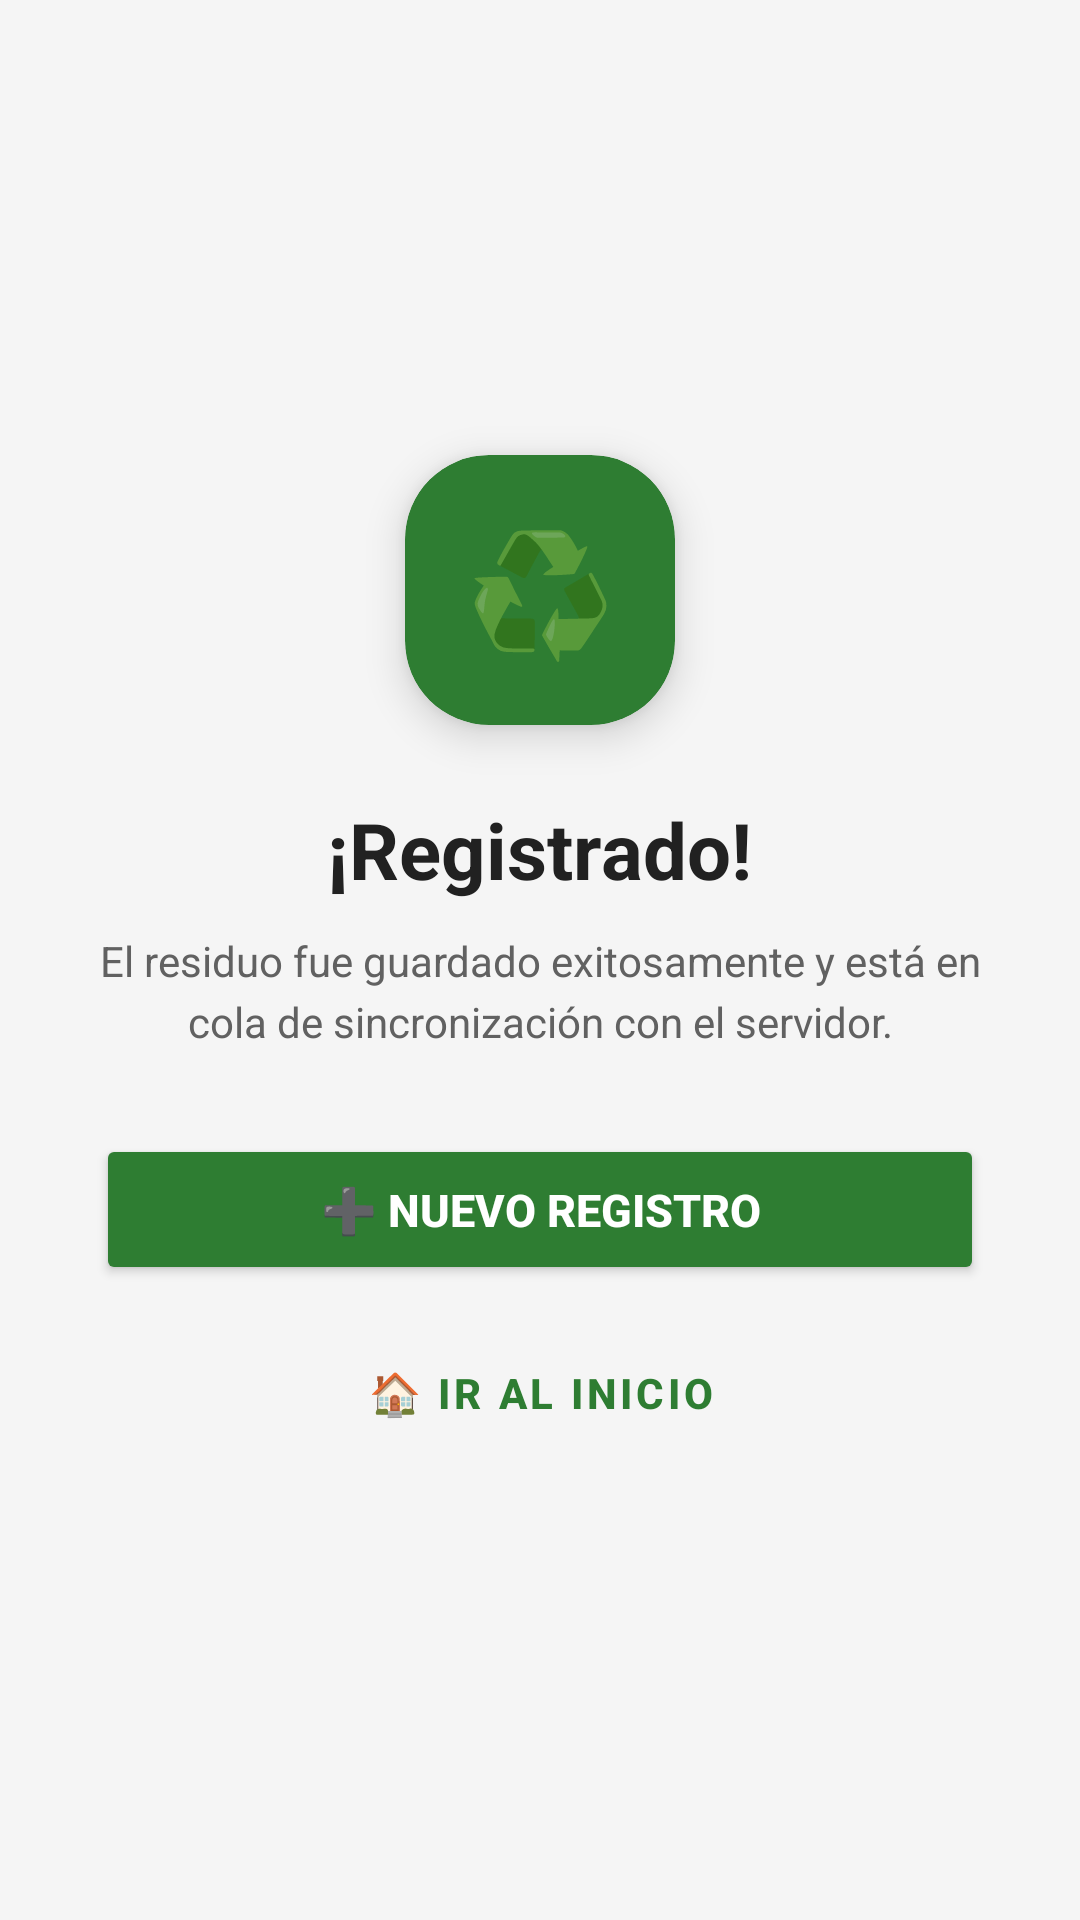

Android layout source for this screen:
<!-- AndroidManifest.xml: application theme Theme.EcoRegApp -->
<!-- res/layout/fragment_success.xml -->
<?xml version="1.0" encoding="utf-8"?>
<LinearLayout xmlns:android="http://schemas.android.com/apk/res/android"
    xmlns:app="http://schemas.android.com/apk/res-auto"
    android:layout_width="match_parent"
    android:layout_height="match_parent"
    android:orientation="vertical"
    android:gravity="center"
    android:padding="32dp"
    android:background="@color/bg_screen">

    
    <androidx.cardview.widget.CardView
        android:layout_width="90dp" android:layout_height="90dp"
        app:cardCornerRadius="28dp" app:cardElevation="8dp"
        app:cardBackgroundColor="@color/primary"
        android:layout_marginBottom="24dp">
        <TextView android:layout_width="match_parent" android:layout_height="match_parent"
            android:gravity="center" android:text="♻️" android:textSize="40sp"/>
    </androidx.cardview.widget.CardView>

    <TextView android:layout_width="wrap_content" android:layout_height="wrap_content"
        android:text="¡Registrado!" android:textColor="@color/text_primary"
        android:textSize="26sp" android:textStyle="bold" android:layout_marginBottom="10dp"/>

    <TextView android:layout_width="match_parent" android:layout_height="wrap_content"
        android:text="El residuo fue guardado exitosamente y está en cola de sincronización con el servidor."
        android:textColor="@color/text_secondary" android:textSize="14sp"
        android:gravity="center" android:lineSpacingExtra="4dp" android:layout_marginBottom="28dp"/>

    <Button android:id="@+id/btn_nuevo_registro"
        android:layout_width="match_parent" android:layout_height="wrap_content"
        android:text="➕ Nuevo Registro"
        android:padding="15dp" android:textSize="15sp" android:textStyle="bold"
        android:backgroundTint="@color/primary" android:textColor="@android:color/white"
        app:cornerRadius="14dp" android:layout_marginBottom="12dp"/>

    <Button android:id="@+id/btn_ir_inicio"
        android:layout_width="match_parent" android:layout_height="wrap_content"
        android:text="🏠 Ir al Inicio"
        android:padding="13dp" android:textSize="14sp" android:textStyle="bold"
        style="@style/Widget.MaterialComponents.Button.OutlinedButton"
        app:strokeColor="@color/primary" android:textColor="@color/primary"
        app:cornerRadius="14dp"/>

</LinearLayout>
<!-- resources referenced by this layout -->
<resources>
  <color name="bg_screen">#F5F5F5</color>
  <color name="primary">#2E7D32</color>
  <color name="text_primary">#212121</color>
  <color name="text_secondary">#616161</color>
  <style name="Theme.EcoRegApp" parent="Theme.MaterialComponents.Light.NoActionBar">
          <item name="colorPrimary">@color/primary</item>
          <item name="colorPrimaryVariant">@color/primary_dark</item>
          <item name="colorOnPrimary">@color/surface</item>
          <item name="colorSecondary">@color/accent</item>
          <item name="colorOnSecondary">@color/text_primary</item>
          <item name="android:colorBackground">@color/bg_screen</item>
          <item name="android:statusBarColor">@color/primary_dark</item>
          <item name="android:windowLightStatusBar">false</item>
      </style>
  <color name="primary_dark">#1B5E20</color>
  <color name="surface">#FFFFFF</color>
  <color name="accent">#66BB6A</color>
</resources>
